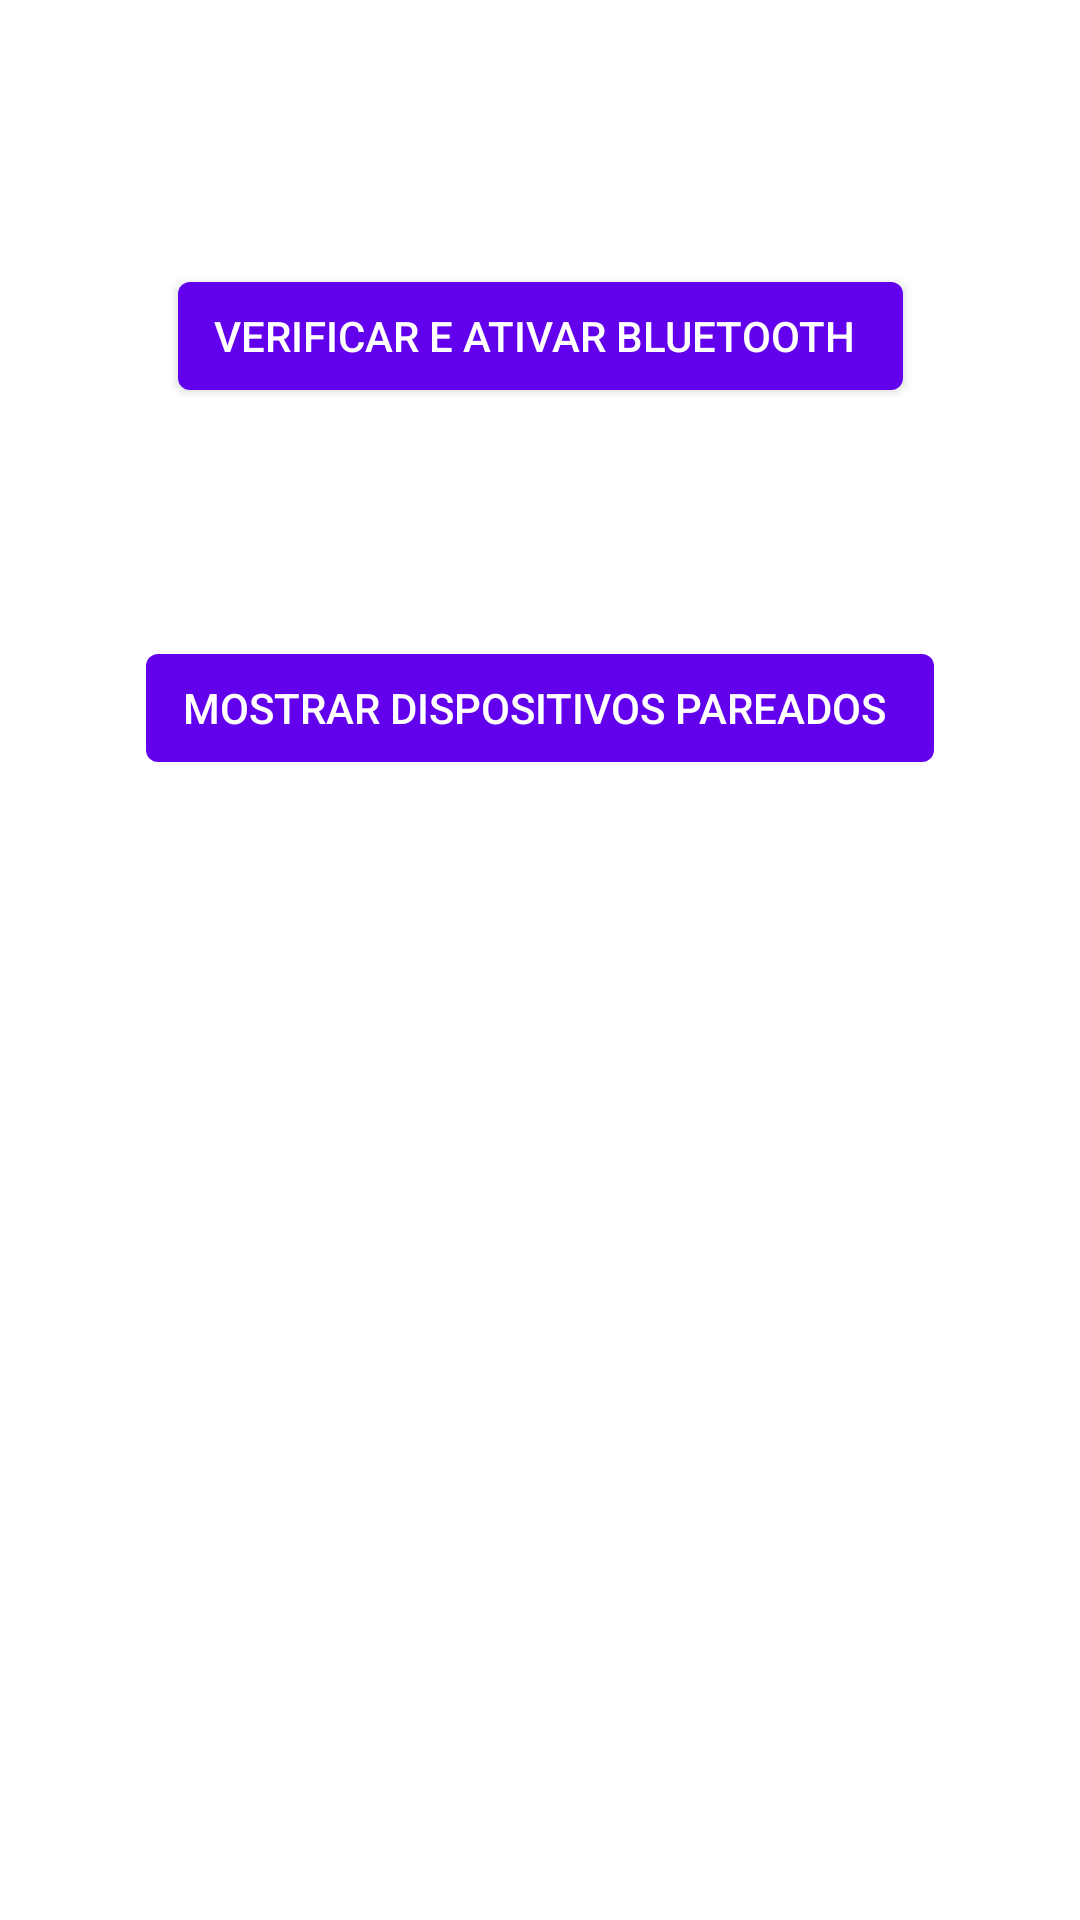

Reconstruct the res/layout file that produces this screen, plus the resources it refers to.
<!-- AndroidManifest.xml: application theme Theme.DispositivoESensores -->
<!-- res/layout/fragment_bluetooth.xml -->
<?xml version="1.0" encoding="utf-8"?>
<androidx.constraintlayout.widget.ConstraintLayout xmlns:android="http://schemas.android.com/apk/res/android"
  xmlns:app="http://schemas.android.com/apk/res-auto"
  xmlns:tools="http://schemas.android.com/tools"
  android:layout_width="match_parent"
  android:layout_height="match_parent"
  tools:context=".ui.bluetooth.BluetoothFragment">

  <com.google.android.material.button.MaterialButton
    android:id="@+id/check_activate_bluetooth"
    style="@style/Widget.MaterialComponents.Button.Icon"
    android:layout_width="wrap_content"
    android:layout_height="wrap_content"
    android:layout_marginTop="88dp"
    android:text="Verificar e Ativar Bluetooth"
    android:textAppearance="@style/TextAppearance.AppCompat.Widget.Button.Colored"
    app:icon="@drawable/ic_bluetooth_connected"
    app:layout_constraintEnd_toEndOf="parent"
    app:layout_constraintStart_toStartOf="parent"
    app:layout_constraintTop_toTopOf="parent"
    android:elevation="1dp"/>

  <com.google.android.material.button.MaterialButton
    android:id="@+id/show_devices_bluetooth"
    style="@style/Widget.MaterialComponents.Button.Icon"
    android:layout_width="wrap_content"
    android:layout_height="wrap_content"
    android:layout_marginBottom="380dp"
    android:text="Mostrar Dispositivos Pareados"
    app:elevation="1dp"
    android:textAppearance="@style/TextAppearance.AppCompat.Widget.Button.Colored"
    app:icon="@drawable/ic_bluetooth_searching"
    app:layout_constraintBottom_toBottomOf="parent"
    app:layout_constraintEnd_toEndOf="parent"
    app:layout_constraintStart_toStartOf="parent" />

</androidx.constraintlayout.widget.ConstraintLayout>
<!-- resources referenced by this layout -->
<resources>
  <style name="Theme.DispositivoESensores" parent="Theme.MaterialComponents.DayNight.DarkActionBar">
      
      <item name="colorPrimary">@color/purple_500</item>
      <item name="colorPrimaryVariant">@color/purple_700</item>
      <item name="colorOnPrimary">@color/white</item>
      
      <item name="colorSecondary">@color/teal_200</item>
      <item name="colorSecondaryVariant">@color/teal_700</item>
      <item name="colorOnSecondary">@color/black</item>
      
      <item name="android:statusBarColor" tools:targetApi="l">?attr/colorPrimaryVariant</item>
      
    </style>
  <!-- not gathered from this repository: default colours our renderer supplied (Android Studio template values) -->
  <color name="purple_500">#FF6200EE</color>
  <color name="purple_700">#FF3700B3</color>
  <color name="teal_200">#FF03DAC5</color>
  <color name="teal_700">#FF018786</color>
  <color name="black">#FF000000</color>
  <color name="white">#FFFFFFFF</color>
</resources>
